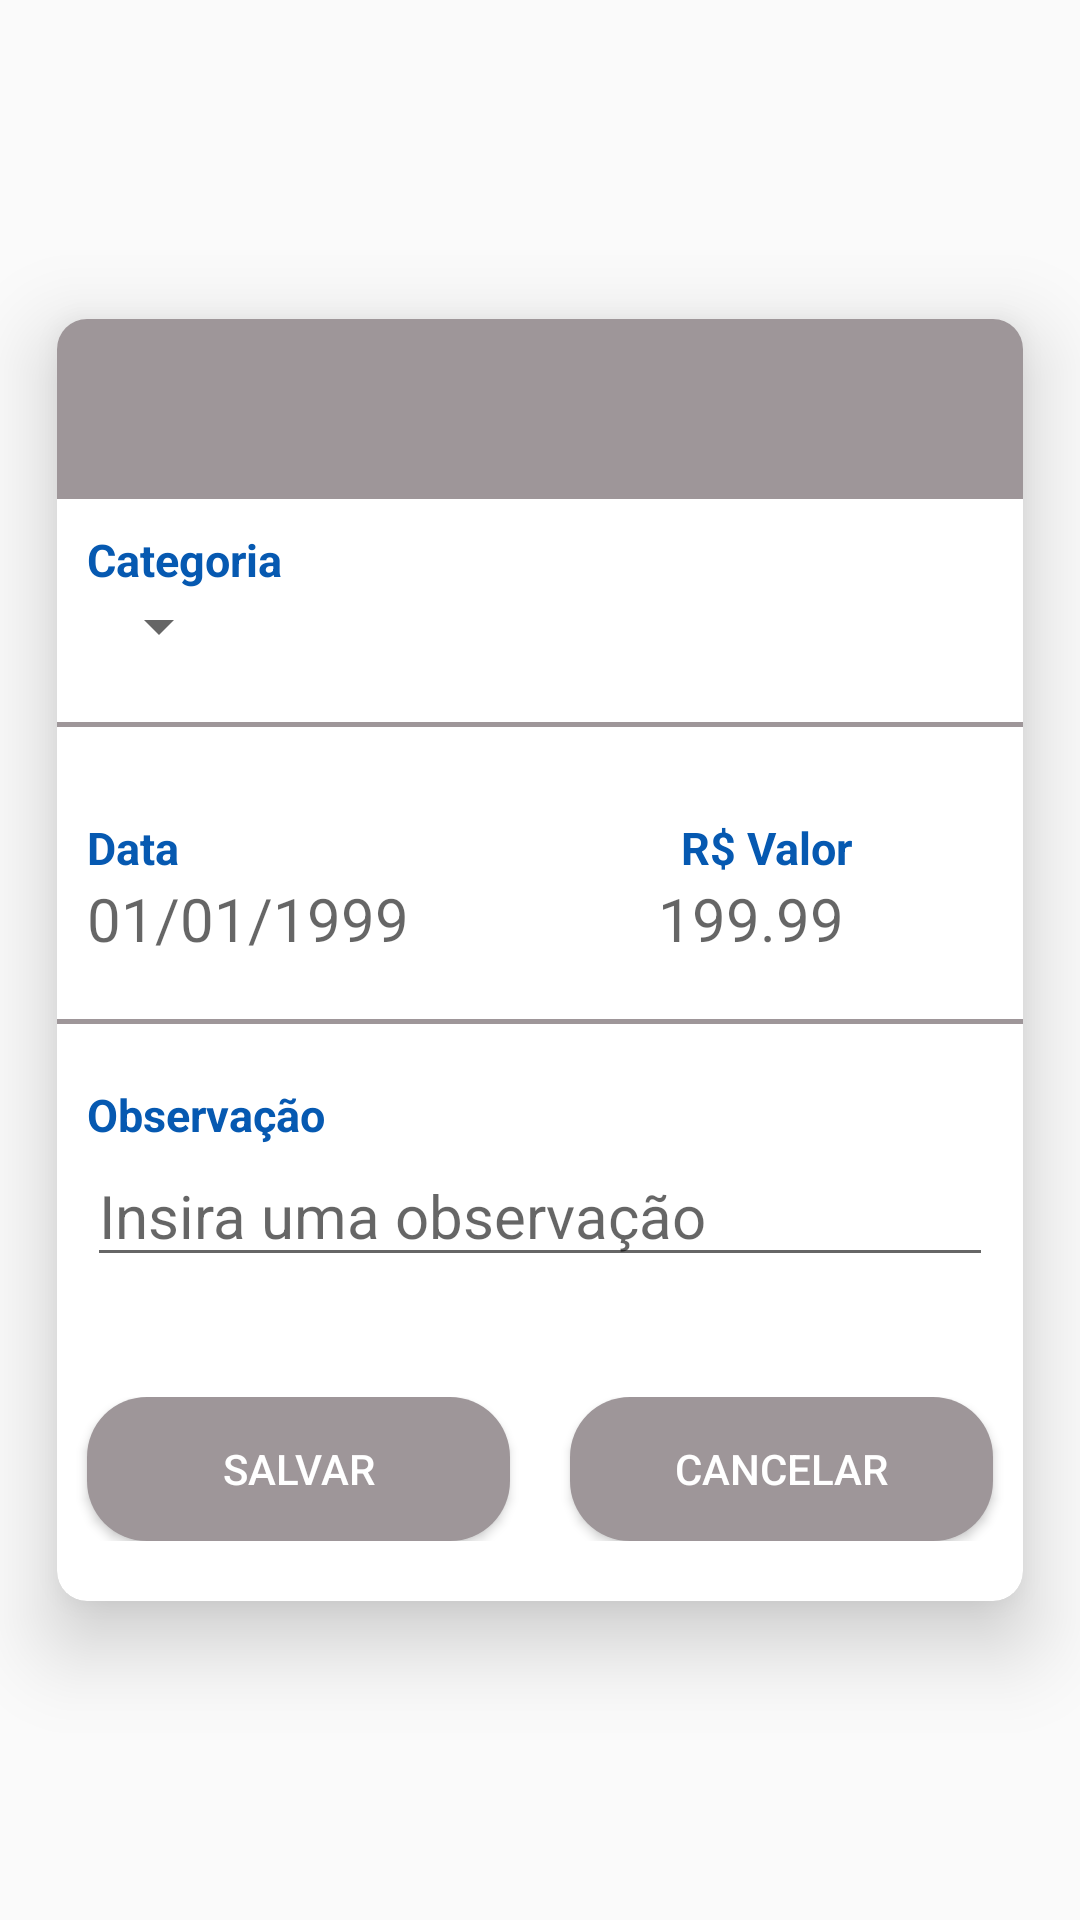

Android layout source for this screen:
<!-- AndroidManifest.xml: application theme ThemeNoTitle -->
<!-- res/layout/inserir_gv_item.xml -->
<?xml version="1.0" encoding="utf-8"?>
<RelativeLayout xmlns:android="http://schemas.android.com/apk/res/android"
    xmlns:app="http://schemas.android.com/apk/res-auto"
    android:orientation="vertical"
    android:layout_width="wrap_content"
    android:layout_height="wrap_content"
    android:background="@android:color/transparent">

    <android.support.v7.widget.CardView
        xmlns:android="http://schemas.android.com/apk/res/android"
        xmlns:app="http://schemas.android.com/apk/res-auto"
        android:layout_height="wrap_content"
        android:layout_width="match_parent"
        app:cardCornerRadius="10dp"
        app:cardElevation="16dp"
        app:cardUseCompatPadding="true"
        app:cardBackgroundColor="@android:color/white"
        android:layout_centerVertical="true"
        android:layout_centerHorizontal="true">

        <LinearLayout
            android:layout_width="match_parent"
            android:layout_height="wrap_content"
            android:orientation="vertical">

            
            <LinearLayout
                android:layout_width="match_parent"
                android:layout_height="60dp"
                android:gravity="center"
                android:background="@color/greyDark">

                <TextView
                    android:id="@+id/inserirGvItemTxtTitulo"
                    android:layout_width="match_parent"
                    android:layout_height="wrap_content"
                    style="@style/TextTitleCenter"
                    android:textColor="@android:color/white"/>

            </LinearLayout>

            <LinearLayout
                android:layout_width="match_parent"
                android:layout_height="wrap_content"
                android:layout_gravity="center"
                android:orientation="horizontal"
                android:layout_marginTop="10dp"
                android:layout_marginLeft="10dp"
                android:layout_marginRight="10dp">

                <TextView
                    android:layout_width="wrap_content"
                    android:layout_height="wrap_content"
                    style="@style/TextLabelBlue"
                    android:text="@string/categoria"/>

            </LinearLayout>

            <LinearLayout
                android:layout_width="match_parent"
                android:layout_height="wrap_content"
                android:layout_gravity="center"
                android:orientation="horizontal"
                android:layout_marginLeft="10dp"
                android:layout_marginRight="10dp">

                <Spinner
                    android:id="@+id/gvItemInserirSpnCategoria"
                    android:layout_width="wrap_content"
                    android:layout_height="wrap_content">
                </Spinner>

            </LinearLayout>

            <View
                android:layout_marginTop="20dp"
                android:layout_marginBottom="20dp"
                android:background="@color/greyDark"
                android:layout_width = "fill_parent"
                android:layout_height="1.5dp"
                android:layout_centerVertical ="true"
                android:layout_alignParentTop="true"/>

            <LinearLayout
                android:layout_width="match_parent"
                android:layout_height="wrap_content"
                android:layout_gravity="center"
                android:orientation="horizontal"
                android:layout_marginTop="10dp"
                android:layout_marginLeft="10dp"
                android:layout_marginRight="10dp">

                <TextView
                    style="@style/TextLabelBlue"
                    android:text="@string/data"
                    android:layout_width="match_parent"
                    android:layout_height="wrap_content"
                    android:layout_weight="0.5">
                </TextView>

                <TextView
                    android:gravity="center"
                    android:layout_width="match_parent"
                    android:layout_height="wrap_content"
                    android:layout_weight="0.5"
                    style="@style/TextLabelBlue"
                    android:text="@string/valor"/>

            </LinearLayout>

            <LinearLayout
                android:layout_width="match_parent"
                android:layout_height="wrap_content"
                android:layout_gravity="center"
                android:orientation="horizontal"
                android:layout_marginLeft="10dp"
                android:layout_marginRight="10dp">

                <EditText
                    android:focusable="false"
                    android:textSize="20dp"
                    android:background="@null"
                    android:id="@+id/gvItemInserirEdtData"
                    android:layout_marginRight="10dp"
                    android:layout_width="match_parent"
                    android:layout_height="wrap_content"
                    android:layout_weight="0.5"
                    android:hint="@string/ddmmyyyy"
                    android:inputType="date"/>

                <EditText
                    android:gravity="center"
                    android:textSize="20dp"
                    android:background="@null"
                    android:id="@+id/gvItemInserirEdtValor"
                    android:layout_marginRight="10dp"
                    android:layout_width="match_parent"
                    android:layout_height="wrap_content"
                    android:layout_weight="0.5"
                    android:hint="@string/v99"
                    android:inputType="date"/>

            </LinearLayout>

            <View
                android:layout_marginTop="20dp"
                android:layout_marginBottom="20dp"
                android:background="@color/greyDark"
                android:layout_width = "fill_parent"
                android:layout_height="1.5dp"
                android:layout_centerVertical ="true"
                android:layout_alignParentTop="true"/>


            <LinearLayout
                android:layout_width="match_parent"
                android:layout_height="wrap_content"
                android:orientation="vertical"
                android:layout_marginLeft="10dp"
                android:layout_marginRight="10dp"
                android:layout_marginBottom="40dp">

                <TextView
                    android:gravity="left"
                    android:layout_width="match_parent"
                    android:layout_height="wrap_content"
                    android:layout_weight="0.5"
                    style="@style/TextLabelBlue"
                    android:text="@string/observacao"/>

                <EditText
                    android:id="@+id/gvItemInserirEdtObservacao"
                    android:layout_width="match_parent"
                    android:layout_height="match_parent"
                    android:textSize="20dp"
                    android:hint="@string/InsiraObservacao"/>

            </LinearLayout>

            <LinearLayout
                android:layout_width="match_parent"
                android:layout_height="wrap_content"
                android:orientation="horizontal"
                android:layout_gravity="center"
                android:layout_marginBottom="20dp">

                <Button
                    android:layout_gravity="center"
                    android:id="@+id/gvItemInserirBttSalvar"
                    android:layout_width="match_parent"
                    android:layout_height="wrap_content"
                    android:text="@string/salvar"
                    android:textColor="@android:color/white"
                    android:layout_weight="5"
                    android:layout_marginLeft="10dp"
                    android:layout_marginRight="10dp"
                    android:background="@drawable/curved_shape"/>

                <Button
                    android:layout_gravity="center"
                    android:id="@+id/gvItemInserirBttCancelar"
                    android:layout_width="match_parent"
                    android:layout_height="wrap_content"
                    android:text="@string/cancelar"
                    android:textColor="@android:color/white"
                    android:layout_weight="5"
                    android:layout_marginLeft="10dp"
                    android:layout_marginRight="10dp"
                    android:background="@drawable/curved_shape"/>
            </LinearLayout>
        </LinearLayout>
    </android.support.v7.widget.CardView>
</RelativeLayout>
<!-- resources referenced by this layout -->
<resources>
  <color name="greyDark">#9e9699</color>
  <!-- drawable curved_shape (drawable) -->
  <?xml version="1.0" encoding="utf-8"?>
  <shape xmlns:android="http://schemas.android.com/apk/res/android" >
  
      <solid android:color="@color/greyDark" />
  
      
  
      <corners
          android:bottomLeftRadius="20dp"
          android:bottomRightRadius="20dp"
          android:topLeftRadius="20dp"
          android:topRightRadius="20dp" />
  
  </shape>
  <string name="InsiraObservacao">Insira uma observação</string>
  <string name="cancelar">Cancelar</string>
  <string name="categoria">Categoria</string>
  <string name="data">Data</string>
  <string name="ddmmyyyy">01/01/1999</string>
  <string name="observacao">Observação</string>
  <string name="salvar">Salvar</string>
  <string name="v99">199.99</string>
  <string name="valor">R$ Valor</string>
  <style name="TextLabelBlue">
          <item name="android:textColor">@color/blue</item>
          <item name="android:textSize">15dp</item>
          <item name="android:gravity">left</item>
          <item name="android:textStyle">bold</item>
      </style>
  <style name="TextTitleCenter">
          <item name="android:textColor">@color/black</item>
          <item name="android:textSize">25dp</item>
          <item name="android:gravity">center</item>
          <item name="android:textStyle">bold</item>
      </style>
  <style name="ThemeNoTitle" parent="Theme.AppCompat.Light.NoActionBar">
          
          <item name="colorPrimary">@color/colorPrimary</item>
          <item name="colorPrimaryDark">@color/colorPrimaryDark</item>
          <item name="colorAccent">@color/colorAccent</item>
      </style>
  <color name="blue">#0659b1</color>
  <color name="black">#000000</color>
  <color name="colorPrimary">#9e9699</color>
  <color name="colorPrimaryDark">#504e4f</color>
  <color name="colorAccent">#504e4f</color>
</resources>
